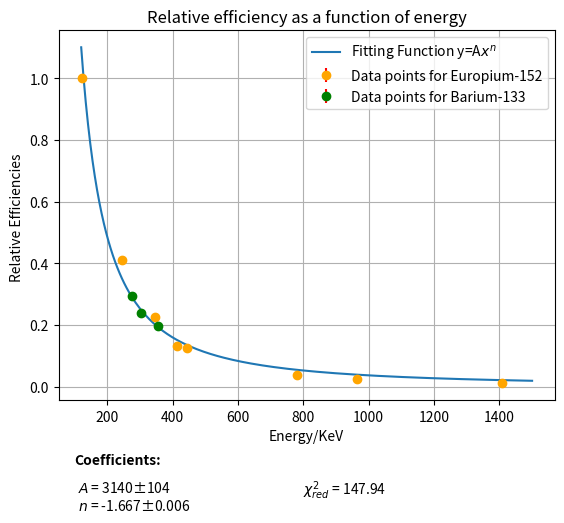

Here is the Python script that generated this plot: (Note: this script raises an exception after producing the figure.)
#!/usr/bin/env python3
# -*- coding: utf-8 -*-
"""
Created on Fri Mar 25 16:01:34 2022

@author: harrytabb
"""

import numpy as np
import matplotlib.pyplot as plt
from scipy.optimize import fmin

start_A = 3000
start_n = -2
start_values = (start_A, start_n)


def efficiency_function(data, initial_A, initial_n):
    return initial_A * data**initial_n

def chi_squared_function(A_n_values, energies, efficiency, uncertainty):

    A = A_n_values[0]
    n = A_n_values[1]

    predicted_efficiency = efficiency_function(energies, A, n)

    chi_square_equation = np.sum(((predicted_efficiency - efficiency)
                                  / uncertainty)**2)

    return chi_square_equation


def fit_function(start_A_n, energies, efficiency, uncertainty):

    fit = fmin(chi_squared_function, start_A_n,
               args=(energies, efficiency, uncertainty),
               full_output=True, disp=0)
    A_and_n = fit[0]
    chi_square_minimum = fit[1]
    return A_and_n, chi_square_minimum

def meshing(array):

    mesh = np.empty((0, len(array)))
    for _iterator in enumerate(array):
        mesh = np.vstack((mesh, array))
    return mesh

def final_coefficient_array(value):
    '''
    Makes an array +/- 0.05 around a specified value with 200 samples.

    Parameters
    ----------
    value : float
        value that array is built around

    Returns
    -------
    array : Array
    '''

    array = np.linspace((value - 0.05), (value + 0.05), 200)
    return array

def plot_contour(
        mesh_mass, mesh_width, mesh_chi_square, chi_square_value,
        coefficients_final):
    '''
    Takes an input of mass, width and corresponding chi square values as a
    mesh. These are then used to produce a contour plot of mass and width
    against chi square. The contour lines are at the minimum chi square + 1 and
    then the next 3 confidence regions.
    The points of the minimum and maximum values of mass and width on the chi
    square minimum + 1 ellipse are represented by dots. The difference bewteen
    these points are calculated and divided by 2 to find the uncertainty on the
    coefficients.

    Parameters
    ----------
    mesh_mass : array
        array of masses in mesh format
    mesh_width : array
        array of width in mesh format
    mesh_chi_square : array
        array of chi square in mesh format corresponding to the meshes of mass
        and width
    chi_square_value : float

    Returns
    -------
    contour_plot
    mass_difference : float
    width_difference : float
    '''
    mass_final = coefficients_final[0]
    width_final = coefficients_final[1]
    fig = plt.figure()
    ax = fig.add_subplot(111)
    ax.set_xlabel(r'$A$ value ', fontsize=15, name='serif')
    ax.set_ylabel(r'$n$ value', fontsize=15, name='serif')
    ax.set_title(r'$\chi^2$ Contour Plot', fontsize=15, name='serif',
                 weight='bold')

    contour_levels = [chi_square_value + 1, chi_square_value + 2.3,
                      chi_square_value + 5.99, chi_square_value + 9.21]
    contour_plot = ax.contour(mesh_mass, mesh_width, mesh_chi_square, levels=contour_levels, cmap='seismic')
    ax.clabel(contour_plot)

    ax.minorticks_on()
    ax.grid(dashes=(2, 5), color='k')

    labels = [r'$\chi^{2}_{min}$ + 1.00', r'$\chi^{2}_{min}$  + 2.30',
              r'$\chi^{2}_{min}$ + 5.99', r'$\chi^{2}_{min}$ + 9.21']

    ax.scatter(mass_final, width_final, label=r'$\chi^{2}_{min}$', marker='x')

    for i in (0,3):
        contour_plot.collections[i].set_label(labels[i])

    mass_min = np.min(contour_plot.allsegs[0][0][:, 0])
    mass_min_index = np.where(contour_plot.allsegs[2][0][:, 0]
                              == mass_min)[0][0]
    width_at_mass_min = contour_plot.allsegs[2][0][:, 1][mass_min_index]

    # mass_max = np.max(contour_plot.allsegs[0][0][:, 0])
    # mass_max_index = np.where(contour_plot.allsegs[0][0][:, 0]
    #                           == mass_max)[0][0]
    # width_at_mass_max = contour_plot.allsegs[0][0][:, 1][mass_max_index]

    # mass_difference = mass_max - mass_min

    # width_min = np.min(contour_plot.allsegs[0][0][:, 1])
    # width_min_index = np.where(contour_plot.allsegs[0][0][:, 1]
    #                             == width_min)[0][0]
    # mass_at_width_min = contour_plot.allsegs[0][0][:, 0][width_min_index]

    # width_max = np.max(contour_plot.allsegs[0][0][:, 1])
    # width_max_index = np.where(contour_plot.allsegs[0][0][:, 1]
    #                             == width_max)[0][0]
    # mass_at_width_max = contour_plot.allsegs[0][0][:, 0][width_max_index]

    # width_difference = width_max - width_min

    # ax.scatter(mass_max, width_at_mass_max, c='orange',
    #             label=r'$m_z$ min / max')
    ax.scatter(mass_min, width_at_mass_min, c='orange')

    # ax.scatter(mass_at_width_min, width_min, c='r',
    #             label=r'$\Gamma_z$ min / max')
    # ax.scatter(mass_at_width_max, width_max, c='r')

    # plt.legend(bbox_to_anchor=(1, 1.03), loc='upper left')

    # plt.savefig('Contour-Plot.png', dpi=300, bbox_inches='tight')

    return contour_plot


time  = 4312.7

counts = np.array([57755, 6312, 12075, 592.4, 723.29, 1011, 732.7, 489.5])
energy = np.array([121.952, 245.35, 344.84, 411.91, 444.95, 779.61, 964.45, 1407.38])

intensities = np.array([28.58, 7.583, 26.50, 2.234, 2.821, 12.942, 14.605, 21.005])

intensities_ratio = intensities / intensities[0]

counts_err = np.sqrt(counts)

count_rate = counts / time

rate_err = count_rate * counts_err / counts

ratio_rates = count_rate / np.max(count_rate)

ratio_rates_err = []

for i in range(len(ratio_rates)):
    ratio_rate_err = ratio_rates[i] * np.sqrt((rate_err[0] / count_rate[0])**2 + (rate_err[i] / count_rate[i])**2)
    ratio_rates_err.append(ratio_rate_err)

eff_ratio = ratio_rates / intensities_ratio
eff_ratio_errs = []

for i in range(len(eff_ratio)):
    eff_ratio_err = eff_ratio[i] * ratio_rates_err[i] / ratio_rates[i]
    eff_ratio_errs.append(eff_ratio_err)

EU_eff = eff_ratio
EU_eff_errs = eff_ratio_errs
EU_energy = energy

Ba_eff = [0.140 + 0.1, 0.193 + 0.1, 0.0969 + 0.1]
Ba_eff_errs = [0.001, 0.001, 0.0005]
Ba_energy = [303.63, 276.28, 356.41]


eff_ratio = np.append(eff_ratio, [0.140 + 0.1, 0.193 + 0.1, 0.0969 + 0.1])
eff_ratio_errs = np.append(eff_ratio_errs, [0.001, 0.001, 0.0005])
energy = np.append(energy, [303.63, 276.28, 356.41])


final_values = fit_function(start_values, energy, eff_ratio, eff_ratio_errs)
final_coefficients = final_values[0]
A_final = 3140
n_final = -1.667
chi_final = final_values[1]

err_A = 104
err_n = 0.006

energy_plot = np.linspace(120, 1500, 200)


# A_array = np.linspace(A_final - 2 , (start_A + 2), 200)
# n_array = np.linspace(n_final - 0.05, (n_final + 0.05), 200)

final_eff_theory = efficiency_function(energy_plot, final_values[0][0], final_values[0][1])

# A_mesh = meshing(A_array)
# n_mesh = meshing(n_array)

# A_mesh_list = A_mesh.flatten()
# n_mesh_list = n_mesh.flatten()

# A_n_list = np.column_stack((A_mesh_list, n_mesh_list))

# chi_square_list = np.empty((0, len(A_n_list)))

# for pair in A_n_list:
#     chi_square = chi_squared_function(pair, energy, eff_ratio, eff_ratio_errs)
#     chi_square_list= np.append(chi_square_list, chi_square)
    
# chi_square_mesh = np.reshape(chi_square_list, (-1, len(A_array)))

# chi_square_plot = plot_contour(A_mesh, n_mesh, chi_square_mesh,
#                                 chi_final, final_coefficients)

# contour_levels = [chi_final + 1, chi_final + 2.3,
#                       chi_final + 5.99, chi_final + 9.21]

# fig = plt.figure()
# ax = fig.add_subplot(111)
# ax.contour(A_mesh, n_mesh, chi_square_mesh, levels=contour_levels, cmap='seismic')
# plt.show()

plt.figure()
plt.errorbar(EU_energy, EU_eff, yerr= EU_eff_errs, c='orange', fmt='o', ecolor='r' , label='Data points for Europium-152')
plt.errorbar(Ba_energy, Ba_eff, yerr= Ba_eff_errs, c='green', fmt='o', ecolor='r' , label='Data points for Barium-133')
plt.plot(energy_plot, final_eff_theory, label='Fitting Function y=A$x^{n}$')
plt.text(100, -0.25, 'Coefficients:', fontweight='bold')
plt.text(100,-0.4, ' $A$ = {0:.0f}±{1:.0f} \n $n$ = {2:.3f}±{3:.3f}'.format(A_final, err_A, n_final, err_n))
plt.text(800,-0.35, '$\chi^{2}_{red}$ = 147.94')
plt.xlabel('Energy/KeV')
plt.ylabel('Relative Efficiencies ')
plt.title('Relative efficiency as a function of energy')
plt.grid()
plt.legend(loc='best')
plt.savefig('/Users/<user>/Desktop/Uni/Uni Year 2/Gamma/EffiencyGraph.png', dpi=600, bbox_inches='tight')
plt.show()




# fig5, axs5 = plt.subplots(1)
# axs5.plot(x, fitting_function, label='Fitting Function: $y=Ax^n$')
# axs5.text(100, -0.25, 'Coefficients:', fontweight='bold')
# axs5.text(100,-0.4, ' $A$ = {0:.0f}±{1:.0f} \n $n$ = {2:.3f}±{3:.3f}'.format(A_final, err_A, n_final, err_n))

# axs5.errorbar(energy, eff_ratio, yerr=eff_ratio_errs, fmt='o', ecolor='r' , label='Data points for Europium')
# axs5.set_xlabel('Energy/KeV')
# axs5.set_ylabel('Relative Efficiencies ')
# axs5.set_title('Relative efficiency as a function of energy')
# axs5.legend(loc='best')
# axs5.grid()
# plt.show()
# plt.savefig('/Users/<user>/Documents/University/Semester 2/Labs/Gamma ray /relative efficiencies.png', dpi=500, bbox_inches='tight')





